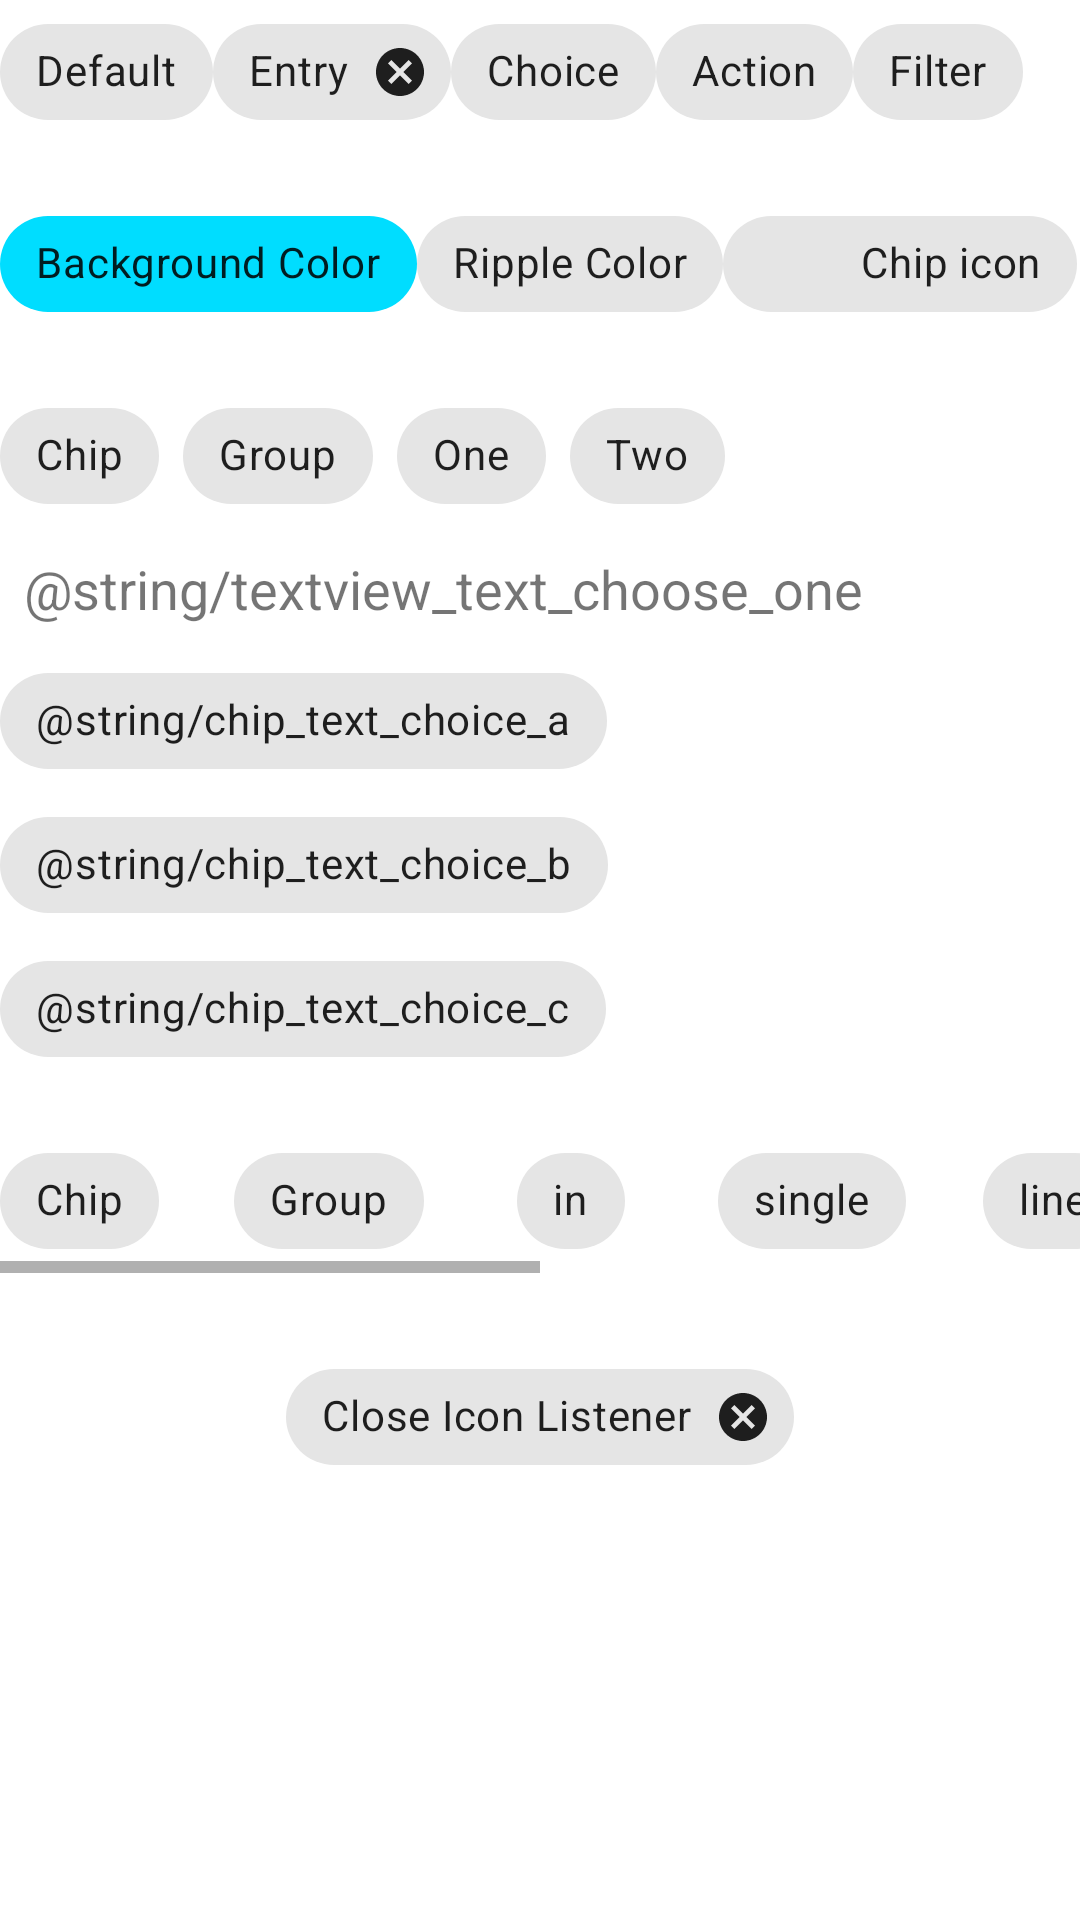

Produce the Android XML layout that renders to this screen, including the resource entries it uses.
<!-- AndroidManifest.xml: application theme AppTheme -->
<!-- res/layout/fragment_chips.xml -->
<?xml version="1.0" encoding="utf-8"?>
<LinearLayout xmlns:android="http://schemas.android.com/apk/res/android"
    xmlns:app="http://schemas.android.com/apk/res-auto"
    android:layout_width="match_parent"
    android:layout_height="match_parent"
    android:background="@color/white"
    android:orientation="vertical">

    <LinearLayout
        android:layout_width="match_parent"
        android:layout_height="wrap_content"
        android:orientation="horizontal">

        <com.google.android.material.chip.Chip
            android:layout_width="wrap_content"
            android:layout_height="wrap_content"
            android:text="@string/chip_text_default" />

        <com.google.android.material.chip.Chip
            style="@style/Widget.MaterialComponents.Chip.Entry"
            android:layout_width="wrap_content"
            android:layout_height="wrap_content"
            android:text="@string/chip_text_entry" />

        <com.google.android.material.chip.Chip
            style="@style/Widget.MaterialComponents.Chip.Choice"
            android:layout_width="wrap_content"
            android:layout_height="wrap_content"
            android:text="@string/chip_text_choice" />

        <com.google.android.material.chip.Chip
            style="@style/Widget.MaterialComponents.Chip.Action"
            android:layout_width="wrap_content"
            android:layout_height="wrap_content"
            android:text="@string/chip_text_action" />

        <com.google.android.material.chip.Chip
            style="@style/Widget.MaterialComponents.Chip.Filter"
            android:layout_width="wrap_content"
            android:layout_height="wrap_content"
            android:text="@string/chip_text_filter" />
    </LinearLayout>

    <LinearLayout
        android:layout_width="match_parent"
        android:layout_height="wrap_content"
        android:layout_marginTop="16dp"
        android:orientation="horizontal">

        <com.google.android.material.chip.Chip
            android:layout_width="wrap_content"
            android:layout_height="wrap_content"
            android:text="@string/chip_text_background_color"
            app:chipBackgroundColor="@android:color/holo_blue_bright" />

        <com.google.android.material.chip.Chip
            style="@style/Widget.MaterialComponents.Chip.Choice"
            android:layout_width="wrap_content"
            android:layout_height="wrap_content"
            android:text="@string/chip_text_ripple_color"
            app:rippleColor="@android:color/holo_orange_dark" />

        <com.google.android.material.chip.Chip
            android:layout_width="wrap_content"
            android:layout_height="wrap_content"
            android:text="@string/chip_text_chip_icon"
            app:iconStartPadding="10dp"
            app:chipIcon="@drawable/ic_archive" />
    </LinearLayout>

    <com.google.android.material.chip.ChipGroup
        android:layout_width="wrap_content"
        android:layout_height="wrap_content"
        android:layout_marginTop="16dp">

        <com.google.android.material.chip.Chip
            android:layout_width="wrap_content"
            android:layout_height="wrap_content"
            android:text="@string/chip_text_chip" />

        <com.google.android.material.chip.Chip
            android:layout_width="wrap_content"
            android:layout_height="wrap_content"
            android:text="@string/chip_text_group" />

        <com.google.android.material.chip.Chip
            android:layout_width="wrap_content"
            android:layout_height="wrap_content"
            android:text="@string/chip_text_one" />

        <com.google.android.material.chip.Chip
            android:layout_width="wrap_content"
            android:layout_height="wrap_content"
            android:text="@string/chip_text_two" />
    </com.google.android.material.chip.ChipGroup>

    <TextView
        android:layout_width="wrap_content"
        android:layout_height="wrap_content"
        android:layout_margin="8dp"
        android:text="@string/textview_text_choose_one"
        android:textSize="18sp" />

    <com.google.android.material.chip.ChipGroup
        android:id="@+id/chipGroup"
        android:layout_width="wrap_content"
        android:layout_height="wrap_content"
        app:singleSelection="true">

        <com.google.android.material.chip.Chip
            style="@style/Widget.MaterialComponents.Chip.Choice"
            android:layout_width="wrap_content"
            android:layout_height="wrap_content"
            android:text="@string/chip_text_choice_a" />

        <com.google.android.material.chip.Chip
            style="@style/Widget.MaterialComponents.Chip.Choice"
            android:layout_width="wrap_content"
            android:layout_height="wrap_content"
            android:text="@string/chip_text_choice_b" />

        <com.google.android.material.chip.Chip
            style="@style/Widget.MaterialComponents.Chip.Choice"
            android:layout_width="wrap_content"
            android:layout_height="wrap_content"
            android:text="@string/chip_text_choice_c" />
    </com.google.android.material.chip.ChipGroup>

    <HorizontalScrollView
        android:layout_width="match_parent"
        android:layout_height="wrap_content"
        android:layout_marginTop="16dp">

        <com.google.android.material.chip.ChipGroup
            android:layout_width="wrap_content"
            android:layout_height="wrap_content"
            app:chipSpacingHorizontal="25dp"
            app:singleLine="true">

            <com.google.android.material.chip.Chip
                style="@style/Widget.MaterialComponents.Chip.Choice"
                android:layout_width="wrap_content"
                android:layout_height="wrap_content"
                android:text="@string/chip_text_chip" />

            <com.google.android.material.chip.Chip
                style="@style/Widget.MaterialComponents.Chip.Choice"
                android:layout_width="wrap_content"
                android:layout_height="wrap_content"
                android:text="@string/chip_text_group" />

            <com.google.android.material.chip.Chip
                style="@style/Widget.MaterialComponents.Chip.Choice"
                android:layout_width="wrap_content"
                android:layout_height="wrap_content"
                android:text="@string/chip_text_in" />

            <com.google.android.material.chip.Chip
                style="@style/Widget.MaterialComponents.Chip.Choice"
                android:layout_width="wrap_content"
                android:layout_height="wrap_content"
                android:text="@string/chip_text_single" />

            <com.google.android.material.chip.Chip
                style="@style/Widget.MaterialComponents.Chip.Choice"
                android:layout_width="wrap_content"
                android:layout_height="wrap_content"
                android:text="@string/chip_text_line" />

            <com.google.android.material.chip.Chip
                style="@style/Widget.MaterialComponents.Chip.Choice"
                android:layout_width="wrap_content"
                android:layout_height="wrap_content"
                android:text="@string/chip_text_add" />

            <com.google.android.material.chip.Chip
                style="@style/Widget.MaterialComponents.Chip.Choice"
                android:layout_width="wrap_content"
                android:layout_height="wrap_content"
                android:text="@string/chip_text_a" />

            <com.google.android.material.chip.Chip
                style="@style/Widget.MaterialComponents.Chip.Choice"
                android:layout_width="wrap_content"
                android:layout_height="wrap_content"
                android:text="@string/chip_text_horizontal" />

            <com.google.android.material.chip.Chip
                style="@style/Widget.MaterialComponents.Chip.Choice"
                android:layout_width="wrap_content"
                android:layout_height="wrap_content"
                android:text="@string/chip_text_scroll" />
        </com.google.android.material.chip.ChipGroup>
    </HorizontalScrollView>

    <com.google.android.material.chip.Chip
        android:id="@+id/chip_close"
        style="@style/Widget.MaterialComponents.Chip.Entry"
        android:layout_width="wrap_content"
        android:layout_height="wrap_content"
        android:layout_gravity="center_horizontal"
        android:layout_marginTop="24dp"
        android:text="@string/chip_text_close_icon_listener" />
</LinearLayout>
<!-- resources referenced by this layout -->
<resources>
  <color name="white">#FFFFFF</color>
  <!-- drawable ic_archive (drawable) -->
  <vector xmlns:android="http://schemas.android.com/apk/res/android"
      android:width="24dp"
      android:height="24dp"
      android:viewportWidth="24"
      android:viewportHeight="24"
      android:fillColor="@android:color/transparent">
      <path
          android:pathData="M21,8l0,13l-18,0l0,-13"
          android:strokeWidth="2"
          android:strokeColor="@color/background_contrast_default_color"
          android:strokeLineCap="round"
          android:strokeLineJoin="round" />
      <path
          android:pathData="M1,3h22v5h-22z"
          android:strokeWidth="2"
          android:strokeColor="@color/background_contrast_default_color"
          android:strokeLineCap="round"
          android:strokeLineJoin="round" />
      <path
          android:pathData="M10,12L14,12"
          android:strokeWidth="2"
          android:strokeColor="@color/background_contrast_default_color"
          android:strokeLineCap="round"
          android:strokeLineJoin="round" />
  </vector>
  <string name="chip_text_a">a</string>
  <string name="chip_text_action">Action</string>
  <string name="chip_text_add">add</string>
  <string name="chip_text_background_color">Background Color</string>
  <string name="chip_text_chip">Chip</string>
  <string name="chip_text_chip_icon">Chip icon</string>
  <string name="chip_text_choice">Choice</string>
  <string name="chip_text_close_icon_listener">Close Icon Listener</string>
  <string name="chip_text_default">Default</string>
  <string name="chip_text_entry">Entry</string>
  <string name="chip_text_filter">Filter</string>
  <string name="chip_text_group">Group</string>
  <string name="chip_text_horizontal">horizontal</string>
  <string name="chip_text_in">in</string>
  <string name="chip_text_line">line</string>
  <string name="chip_text_one">One</string>
  <string name="chip_text_ripple_color">Ripple Color</string>
  <string name="chip_text_scroll">scroll</string>
  <string name="chip_text_single">single</string>
  <string name="chip_text_two">Two</string>
  <style name="AppTheme" parent="Theme.MaterialComponents.Light.NoActionBar">
          
          <item name="colorPrimary">@color/colorPrimary</item>
          <item name="colorPrimaryDark">@color/colorPrimaryDark</item>
          <item name="colorAccent">@color/colorAccent</item>
      </style>
  <color name="background_contrast_default_color">#FFFFFFFF</color>
  <color name="colorPrimary">#008577</color>
  <color name="colorPrimaryDark">#00574B</color>
  <color name="colorAccent">#D81B60</color>
</resources>
